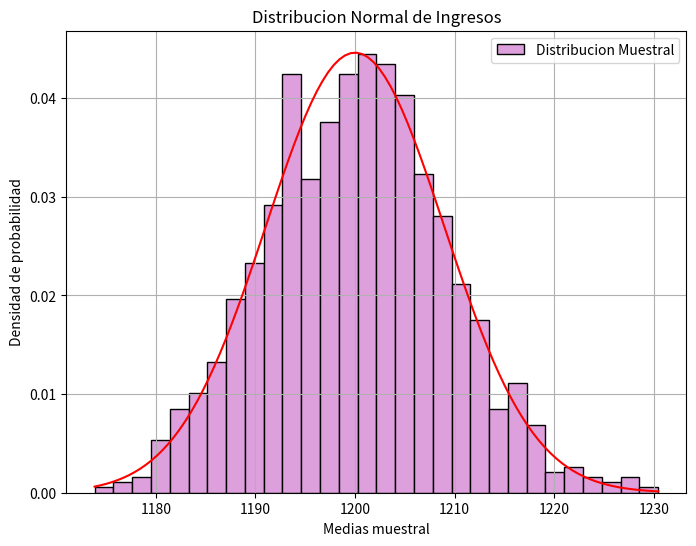

This figure's Python source:
import numpy as np
import matplotlib.pyplot as plt
from scipy.stats import norm

np.random.seed(45)
num_sim = 1000
medias_muestrales = []

for _ in range (num_sim):
    muestra = np.random.normal(loc = 1200, scale = 200, size = 500 )
    medias_muestrales.append(np.mean(muestra))

plt.figure(figsize=( 8, 6))
plt.hist(medias_muestrales, bins = 30, color = '#DDA0DD' , edgecolor = 'black', density = True, label = 'Distribucion Muestral' )
plt.legend()
ax = np.linspace(min(medias_muestrales), max(medias_muestrales) , 100)
plt.plot(ax, norm.pdf(ax , loc= 1200, scale=200/np.sqrt(500)), color = 'red' , label = 'Distribucion normal aproximada')
plt.title('Distribucion Normal de Ingresos')
plt.xlabel('Medias muestral')
plt.ylabel('Densidad de probabilidad')
plt.grid(True)
plt.show()
